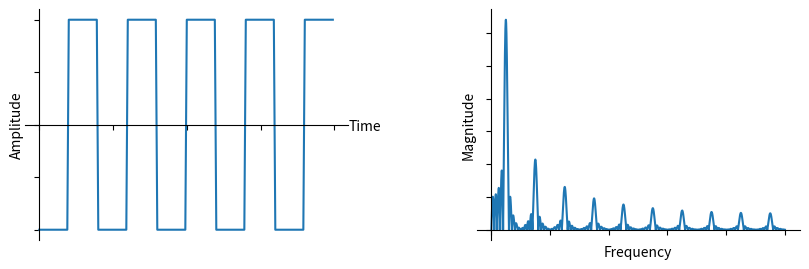

Generate this figure with matplotlib: (Note: this script raises an exception after producing the figure.)
import matplotlib.pyplot as plt
import numpy as np

y = np.repeat(np.arange(10) % 2, 20) * 2 - 1
y = y.astype(float)
Y = np.abs(np.fft.rfft(y, 10000))
print(Y)
fig, (ax1, ax2) = plt.subplots(1, 2, figsize=(10, 3))
plt.subplots_adjust(wspace=0.4)

# Plot stuff
ax1.plot(y)
ax1.text(len(y) + 10, -0.05, 'Time')
ax1.set_ylabel("Amplitude")

ax2.plot(Y)
ax2.set_xlabel("Frequency")
ax2.set_ylabel("Magnitude")

# set the x-spine (see below for more info on `set_position`)
ax1.spines['left'].set_position('zero')
ax2.spines['left'].set_position('zero')

# turn off the right spine/ticks
ax1.spines['right'].set_color('none')
ax1.yaxis.tick_left()
ax2.spines['right'].set_color('none')
ax2.yaxis.tick_left()

# set the y-spine
ax1.spines['bottom'].set_position('zero')
ax2.spines['bottom'].set_position('zero')

# turn off the top spine/ticks
ax1.spines['top'].set_color('none')
ax1.xaxis.tick_bottom()
ax2.spines['top'].set_color('none')
ax2.xaxis.tick_bottom()

# Turn off tick numbering/labels
ax1.set_xticklabels([])
ax1.set_yticklabels([])
ax2.set_xticklabels([])
ax2.set_yticklabels([])

plt.show()

fig.savefig('../_images/generated/square-wave.svg', bbox_inches='tight')
